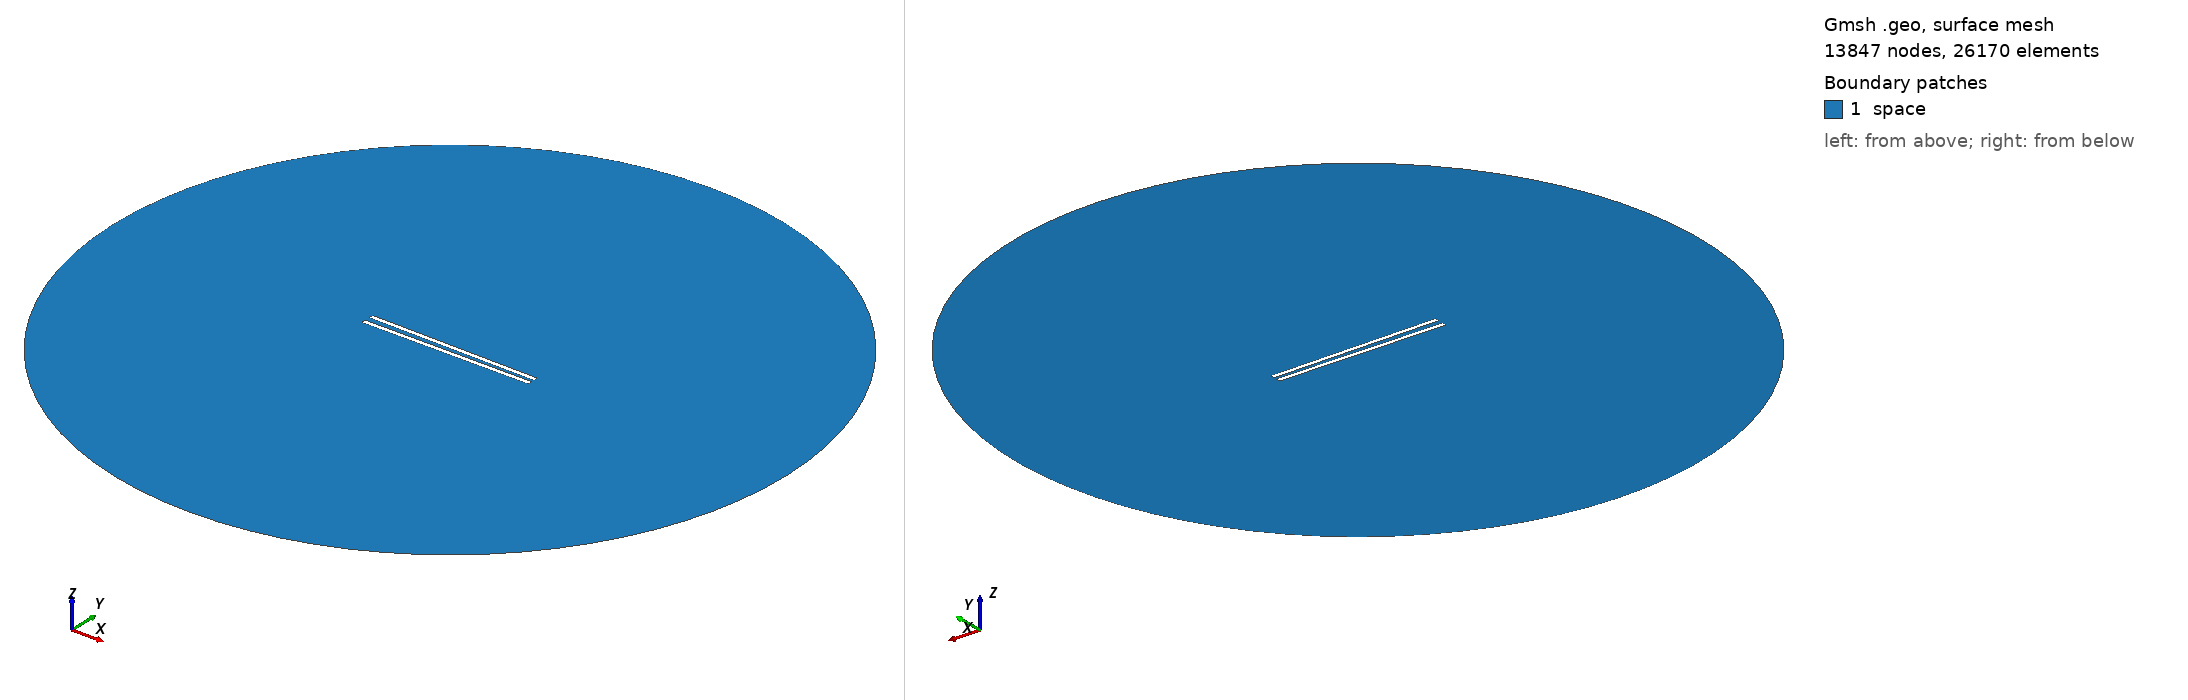

Gmsh geometry script, surface-meshed: 13847 nodes, 26170 surface elements. Boundary patches (legend numbers): 1 space. Left view from above one corner, right view from below the opposite corner. Legend entries are the model's physical surfaces. The drawing asked Gmsh for element sizes between 1% and 20% of the model's largest extent; the script's own settings can give other sizes.

=== 979.geo (drawn) ===
// Set the geometry kernel
SetFactory("OpenCASCADE");

//---------------------------------------
// Rectangles
//---------------------------------------

// Rectangle 1 (top)
Point(1) = {-49.4, 1.1388888888888888, 0, 1.0};
Point(2) = {49.4, 1.1388888888888888, 0, 1.0};
Point(3) = {49.4, 3.938888888888889, 0, 1.0};
Point(4) = {-49.4, 3.938888888888889, 0, 1.0};

Line(1) = {1, 2};
Line(2) = {2, 3};
Line(3) = {3, 4};
Line(4) = {4, 1};

Line Loop(1) = {1, 2, 3, 4};
Plane Surface(1) = {1};

Rotate { {0, 0, 1}, {0,  1.1388888888888888,  0}, -0.014 } {
  Surface{1};
}

// Rectangle 2 (bottom)
Point(5) = {-49.4, -1.1388888888888888, 0, 1.0};
Point(6) = {49.4, -1.1388888888888888, 0, 1.0};
Point(7) = {49.4, -3.938888888888889, 0, 1.0};
Point(8) = {-49.4, -3.938888888888889, 0, 1.0};

Line(5) = {5, 6};
Line(6) = {6, 7};
Line(7) = {7, 8};
Line(8) = {8, 5};

Line Loop(2) = {5, 6, 7, 8};
Plane Surface(2) = {2}; 


//---------------------------------------
// Circle
//---------------------------------------

// Define points
Point(9) = {0, 0, 0};        // Center
Point(10) = {200, 0, 0};     // Start point
Point(11) = {0, 200, 0};     // 90 degrees
Point(12) = {-200, 0, 0};    // 180 degrees
Point(13) = {0, -200, 0};    // 270 degrees

// Define circle arcs (each needs start, center, end)
Circle(9) = {10, 9, 11};
Circle(10) = {11, 9, 12};
Circle(11) = {12, 9, 13};
Circle(12) = {13, 9, 10};

// Define curve loop and surface if needed
Curve Loop(3) = {9, 10, 11, 12};
Surface(3) = {3};

// Subtract Rectangles from Circle
BooleanDifference{ Surface{3}; Delete; }{ Surface{1}; Surface{2}; Delete; }

//---------------------------------------
// Transfinite Lines and Surface
//---------------------------------------
r = 7;
Transfinite Line {1, 3} = 50*r Using Progression 1;
Transfinite Line {2, 4} = 2*r Using Progression 1;
Transfinite Line {5, 7} = 50*r Using Progression 1;
Transfinite Line {6, 8} = 2*r Using Progression 1;
Transfinite Line {9, 10, 11, 12} = 20 Using Progression 1;

//---------------------------------------
// Define Physical Groups
//---------------------------------------                

//--- Physical Curves
// Physical groups for boundaries
Physical Line("force_segment", 10) = {1};
Physical Line("upper_plate", 11) = {2, 3, 4};
Physical Line("lower_plate", 12) = {5, 6, 7, 8};
Physical Line("boundary", 20) = {9, 10, 11, 12};

//--- Physical Surfaces
Physical Surface("space", 30) = {3};

//---------------------------------------
// 6. Generate the Mesh
//---------------------------------------
Mesh 2;  // 2D mesh generation
